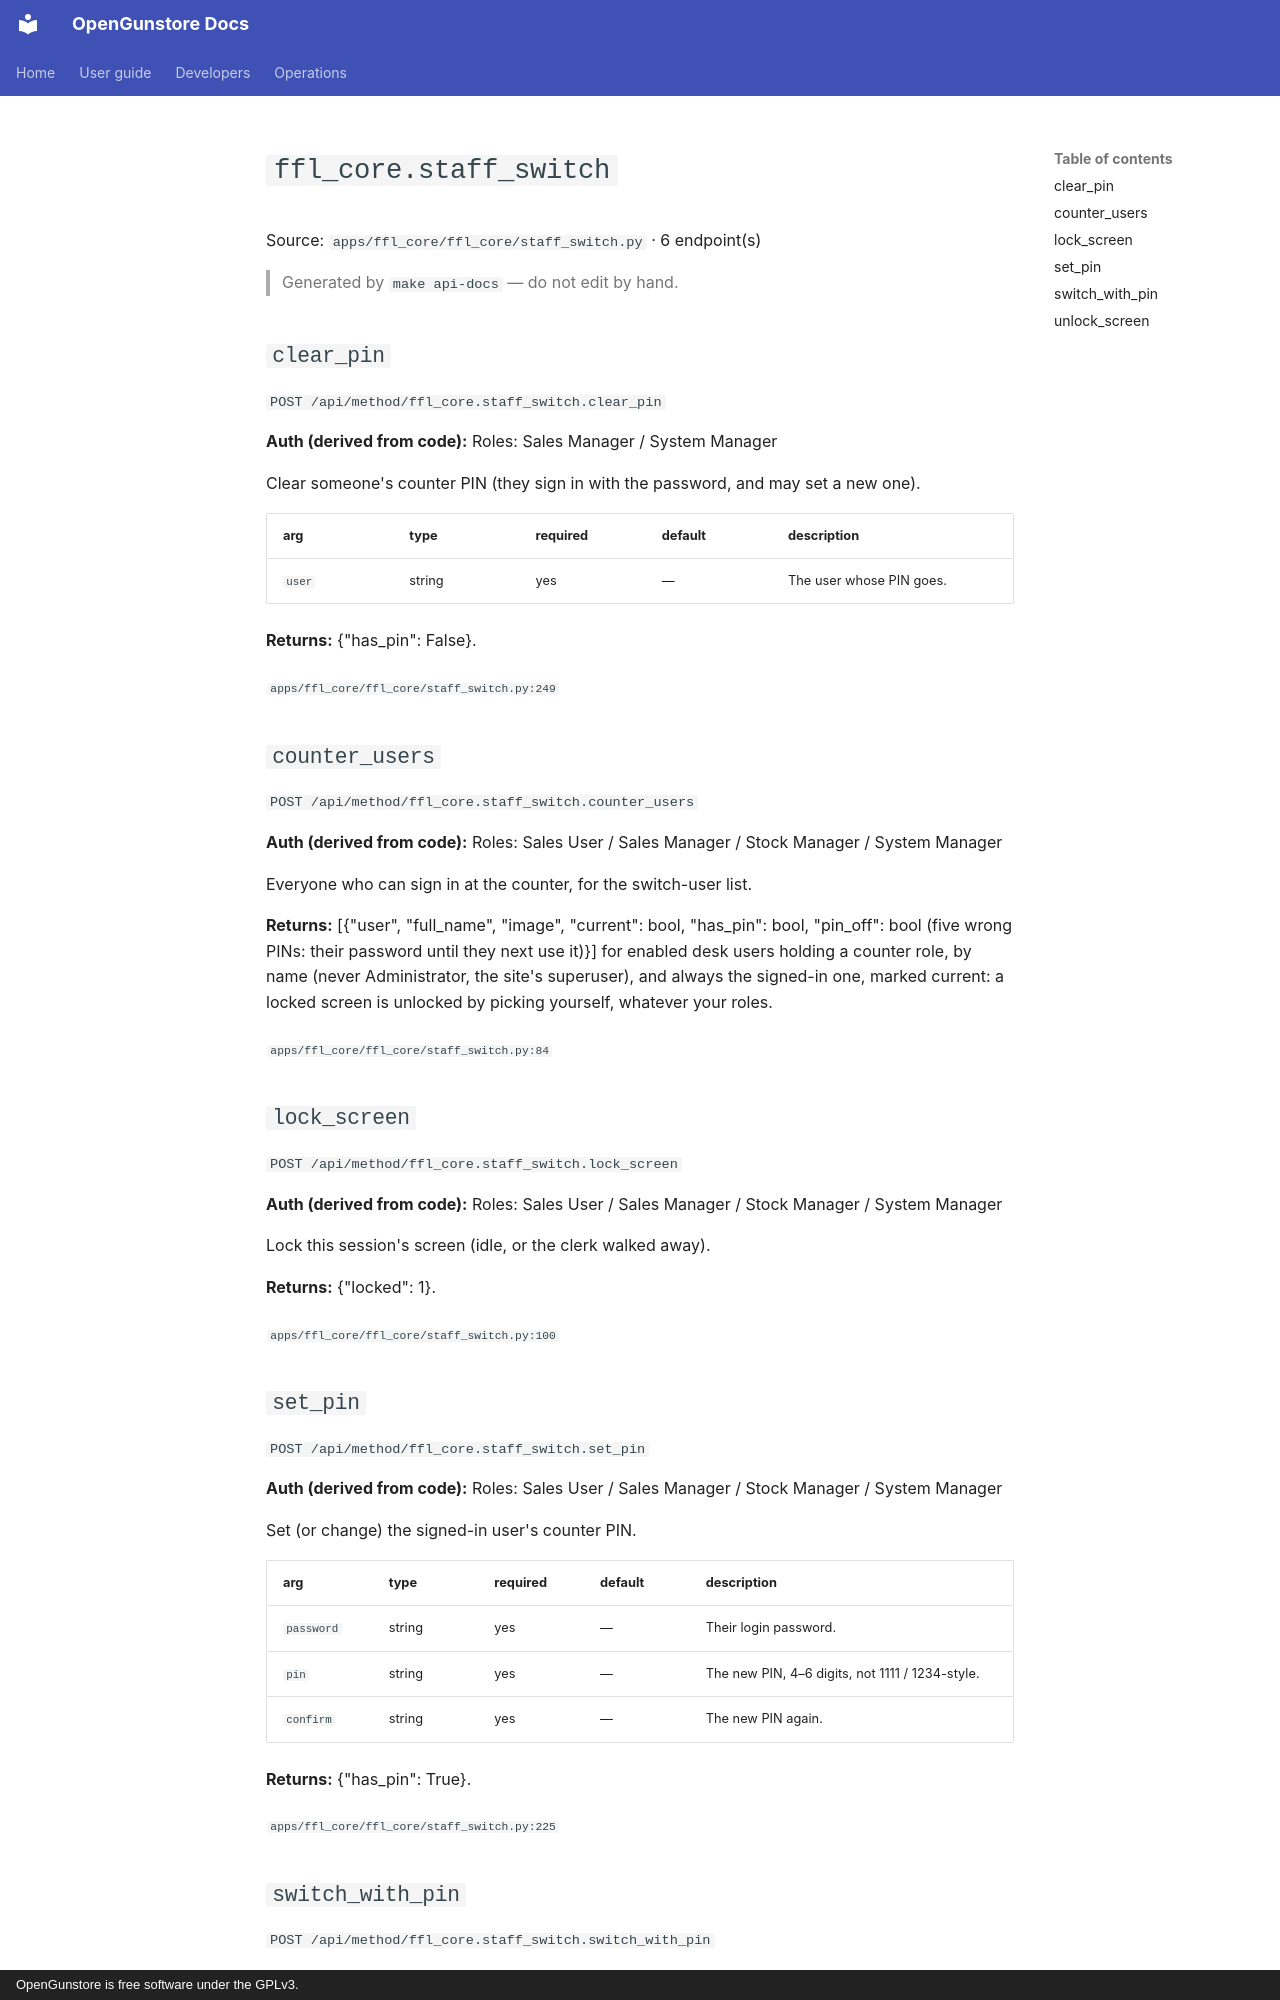

repository: Old-Steel-Arsenal/opengunstore · page: api/reference/ffl_core/staff_switch/index.html · generator: mkdocs · copyright: OpenGunstore is free software under the GPLv3.

# `ffl_core.staff_switch`

Source: `apps/ffl_core/ffl_core/staff_switch.py` · 6 endpoint(s)

> Generated by `make api-docs` — do not edit by hand.

## `clear_pin`

`POST /api/method/ffl_core.staff_switch.clear_pin`

**Auth (derived from code):** Roles: Sales Manager / System Manager

Clear someone's counter PIN (they sign in with the password, and may set a new one).

| arg | type | required | default | description |
|---|---|---|---|---|
| `user` | string | yes | — | The user whose PIN goes. |

**Returns:** {"has_pin": False}.

<sub>`apps/ffl_core/ffl_core/staff_switch.py:249`</sub>

## `counter_users`

`POST /api/method/ffl_core.staff_switch.counter_users`

**Auth (derived from code):** Roles: Sales User / Sales Manager / Stock Manager / System Manager

Everyone who can sign in at the counter, for the switch-user list.

**Returns:** [{"user", "full_name", "image", "current": bool, "has_pin": bool, "pin_off": bool (five wrong PINs: their password until they next use it)}] for enabled desk users holding a counter role, by name (never Administrator, the site's superuser), and always the signed-in one, marked current: a locked screen is unlocked by picking yourself, whatever your roles.

<sub>`apps/ffl_core/ffl_core/staff_switch.py:84`</sub>

## `lock_screen`

`POST /api/method/ffl_core.staff_switch.lock_screen`

**Auth (derived from code):** Roles: Sales User / Sales Manager / Stock Manager / System Manager

Lock this session's screen (idle, or the clerk walked away).

**Returns:** {"locked": 1}.

<sub>`apps/ffl_core/ffl_core/staff_switch.py:100`</sub>

## `set_pin`

`POST /api/method/ffl_core.staff_switch.set_pin`

**Auth (derived from code):** Roles: Sales User / Sales Manager / Stock Manager / System Manager

Set (or change) the signed-in user's counter PIN.

| arg | type | required | default | description |
|---|---|---|---|---|
| `password` | string | yes | — | Their login password. |
| `pin` | string | yes | — | The new PIN, 4–6 digits, not 1111 / 1234-style. |
| `confirm` | string | yes | — | The new PIN again. |

**Returns:** {"has_pin": True}.

<sub>`apps/ffl_core/ffl_core/staff_switch.py:225`</sub>
